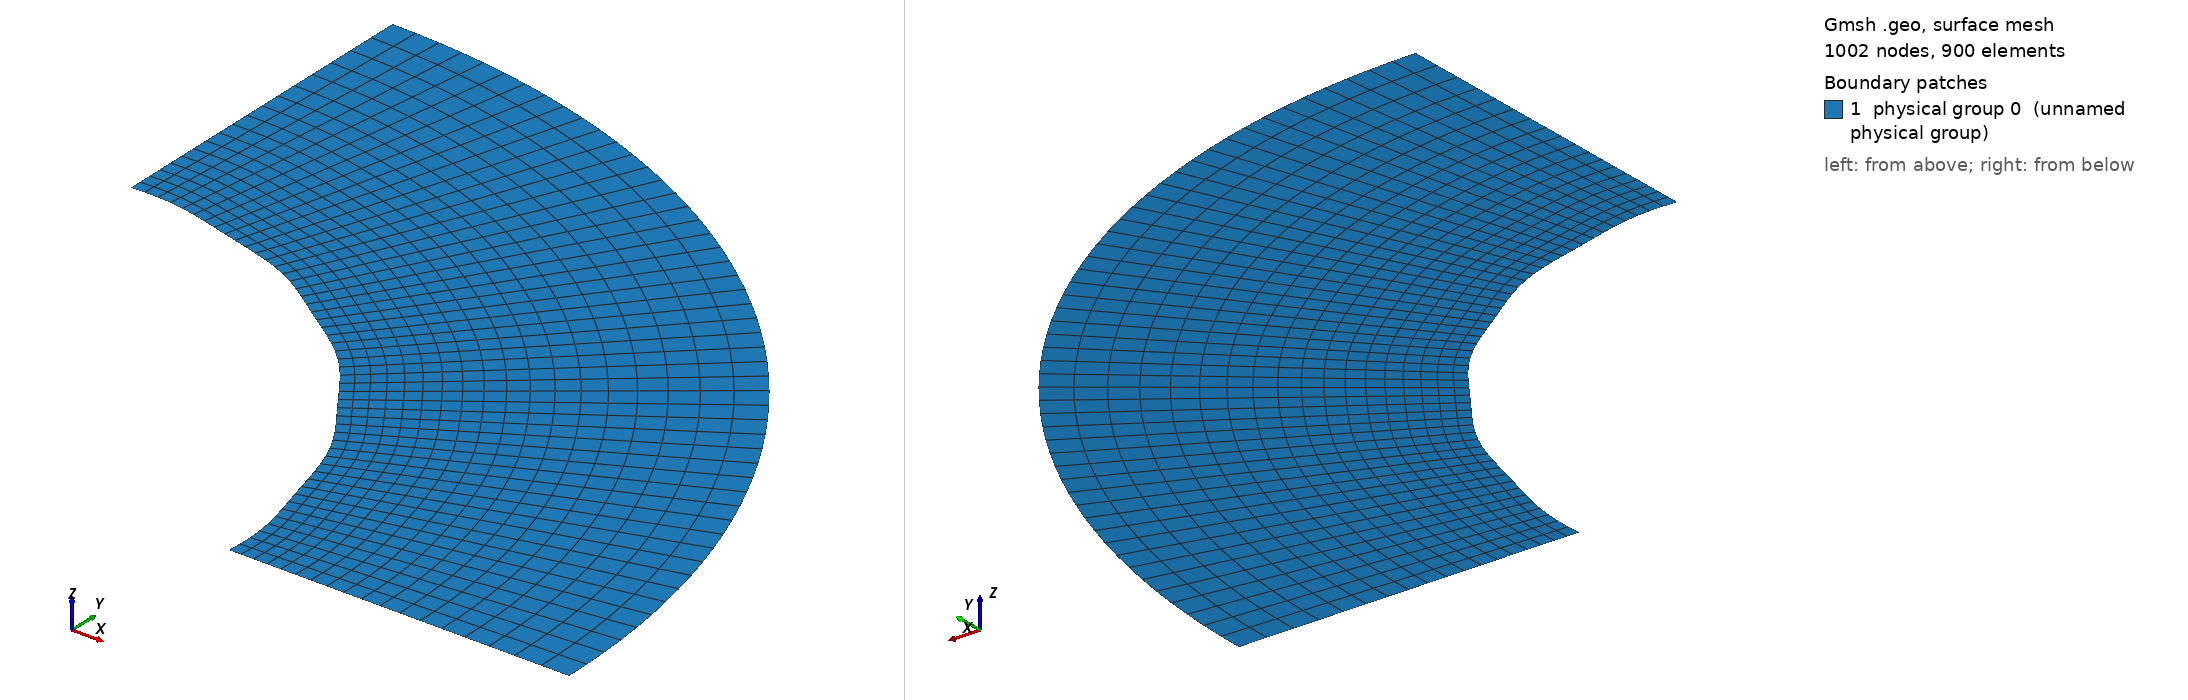

Gmsh geometry script, surface-meshed: 1002 nodes, 900 surface elements. Boundary patches (legend numbers): 1 physical group 0 (unnamed physical group). Left view from above one corner, right view from below the opposite corner. Legend entries are the model's physical surfaces. The drawing asked Gmsh for element sizes between 1% and 20% of the model's largest extent; the script's own settings can give other sizes.

=== Cylinder_thin_quarter_perturb5_1.geo (drawn) ===

lc = 0.1;//0.05;

r_outer = 0.18; // radius of outer circle
r_out = 0.15; // radius of refined area
r_in = 0.1; // radius of inner circle 
H = 0.1; // height of cylinder
nb_slices_quarter = 50; //number of layers in one quarter OF CIRCLE
nb_rings = 13; // number of concentric cell rings
nb_layers_z = 1; // number of vertical layers

Point(1) = {0,0,0,lc}; // Center
Point(2) = {r_in,0,0,lc};
Point(3) = {r_out,0,0,lc};
Point(4) = {-r_in,0,0,lc};
Point(5) = {-r_out,0,0,lc};
Point(6) = {0,r_in,0,lc};
Point(7) = {0,r_out,0,lc};
Point(8) = {0,-r_in,0,lc};
Point(9) = {0,-r_out,0,lc};

Point(10) = {r_outer,0,0,lc};
Point(11) = {-r_outer,0,0,lc};
Point(12) = {0,r_outer,0,lc};
Point(13) = {0,-r_outer,0,lc};

Line(1) = {2,3};
Line(2) = {4,5};
Line(3) = {6,7};
Line(4) = {8,9};

//Construct the perturbed hole//
alpha = 1; //Frequency
M = 0;
M1 = 0.0004; //0.01;//Amplitude
n = 36;//8; //number of pieces in one period

n_points = n*alpha-1; //Number of points for each quarter

alpha1=18*alpha;
alpha2 = alpha;
alpha3 = alpha;
alpha4 = alpha;
n_points1 = 32;
n_points2 = 1;
n_points3 = 1;
n_points4 = 1;

pList_1[0] = 2; //First point label for the 1st quarter

For i In {1:n_points1}
 //If(i>=1 && i<=4)
  //r = M1*Sin(alpha1*i*Pi/2/(n_points1+1))+r_in;
 //EndIf
  r = M1*Sin(alpha1*i*Pi/2/(n_points1+1))+r_in;
  pList_1[i] = newp;
  Point(pList_1[i]) = {r*Cos(i*Pi/2/(n_points1+1)), r*Sin(i*Pi/2/(n_points1+1)), 0, lc};
EndFor
pList_1[n_points1+1] = 6; //Last point label for the 1st quarter
Spline(newl) = pList_1[];

pList_2[0] = 6; //First point label for the 2nd quarter
For i In {1:n_points2}
  r = M*Sin(alpha2*i*Pi/2/(n_points2+1))+r_in;
  pList_2[i] = newp;
  Point(pList_2[i]) = {r*Cos(Pi/2+i*Pi/2/(n_points2+1)), r*Sin(Pi/2+i*Pi/2/(n_points2+1)), 0, lc};
EndFor
pList_2[n_points2+1] = 4; //Last point label for the 2nd quarter
Spline(newl) = pList_2[];

pList_3[0] = 4; //First point label for the 3rd quarter
For i In {1:n_points3}
  r = M*Sin(alpha3*i*Pi/2/(n_points3+1))+r_in;
  pList_3[i] = newp;
  Point(pList_3[i]) = {r*Cos(Pi+i*Pi/2/(n_points3+1)), r*Sin(Pi+i*Pi/2/(n_points3+1)), 0, lc};
EndFor
pList_3[n_points3+1] = 8; //Last point label for the 3rd quarter
Spline(newl) = pList_3[];


pList_4[0] = 8; //First point label for the 4th quarter
For i In {1:n_points4}
  r = M*Sin(alpha4*i*Pi/2/(n_points4+1))+r_in;
  pList_4[i] = newp;
  Point(pList_4[i]) = {r*Cos(1.5*Pi+i*Pi/2/(n_points4+1)), r*Sin(1.5*Pi+i*Pi/2/(n_points4+1)), 0, lc};
EndFor
pList_4[n_points4+1] = 2; //Last point label for the 4th quarter
Spline(newl) = pList_4[];

Circle(9) = {3, 1, 7};
Circle(10) = {7, 1, 5};
Circle(11) = {5, 1, 9};
Circle(12) = {9, 1, 3};

Transfinite Line {1,2,3,4} = Ceil(nb_rings+1) Using Progression 1.05;
Transfinite Line {5,9} = Ceil(nb_slices_quarter+1) Using Progression 1;
Transfinite Line {6,10} = Ceil(nb_slices_quarter+1) Using Progression 1;
Transfinite Line {7,11} = Ceil(nb_slices_quarter+1) Using Progression 1;
Transfinite Line {8,12} = Ceil(nb_slices_quarter+1) Using Progression 1;

Line Loop(13) = {1, 9, -3, -5};
Ruled Surface(14) = {13};
Line Loop(15) = {3, 10, -2, -6};
Ruled Surface(16) = {15};
Line Loop(17) = {2, 11, -4, -7};
Ruled Surface(18) = {17};
Line Loop(19) = {4, 12, -1, -8};
Ruled Surface(20) = {19};


Circle(21) = {10, 1, 12};
Circle(22) = {12, 1, 11};
Circle(23) = {11, 1, 13};
Circle(24) = {13, 1, 10};
Line(25) = {3, 10};
Line(26) = {7, 12};
Line(27) = {5, 11};
Line(28) = {9, 13};

Transfinite Line {21,22,23,24} = Ceil(nb_slices_quarter+1) Using Progression 1;
Transfinite Line {25,26,27,28} = 6 Using Progression 1.05;
Line Loop(31) = {25,21,-26,-9};
Plane Surface(32) = {31};
Line Loop(33) = {26,22,-27,-10};
Plane Surface(34) = {33};
Line Loop(35) = {27,23,-28,-11};
Plane Surface(36) = {35};
Line Loop(37) = {28,24,-25,-12};
Plane Surface(38) = {37};


Transfinite Surface {14,16,18,20};
Recombine Surface {14,16,18,20};
Transfinite Surface {32,34,36,38};
Recombine Surface {32,34,36,38};


//Extrude {0, 0, H} {
//  Surface{16, 14, 20, 18}; Layers{1}; Recombine;
//}
//Coherence;

//Physical Line(0) = {21, 22, 23, 24};
//Physical Line(1) = {5, 6, 7, 8};

//Physical Surface(0) = {14, 16, 18, 20};
//Physical Surface(1) = {32, 34, 36, 38};
Delete {
  Surface{16, 18, 20, 34, 36, 38};
}
Delete {
  Line{22, 23, 24, 28, 27, 10, 2, 11, 12, 4, 6, 7, 8};
}
Delete {
  Point{11, 13, 9, 5};
}
Delete {
  Point{46, 4, 47, 8, 48};
}
Physical Line(0) = {5};
Physical Line(1) = {25, 1};
Physical Line(2) = {21};
Physical Line(3) = {26, 3};
Physical Surface(0) = {14, 32};
